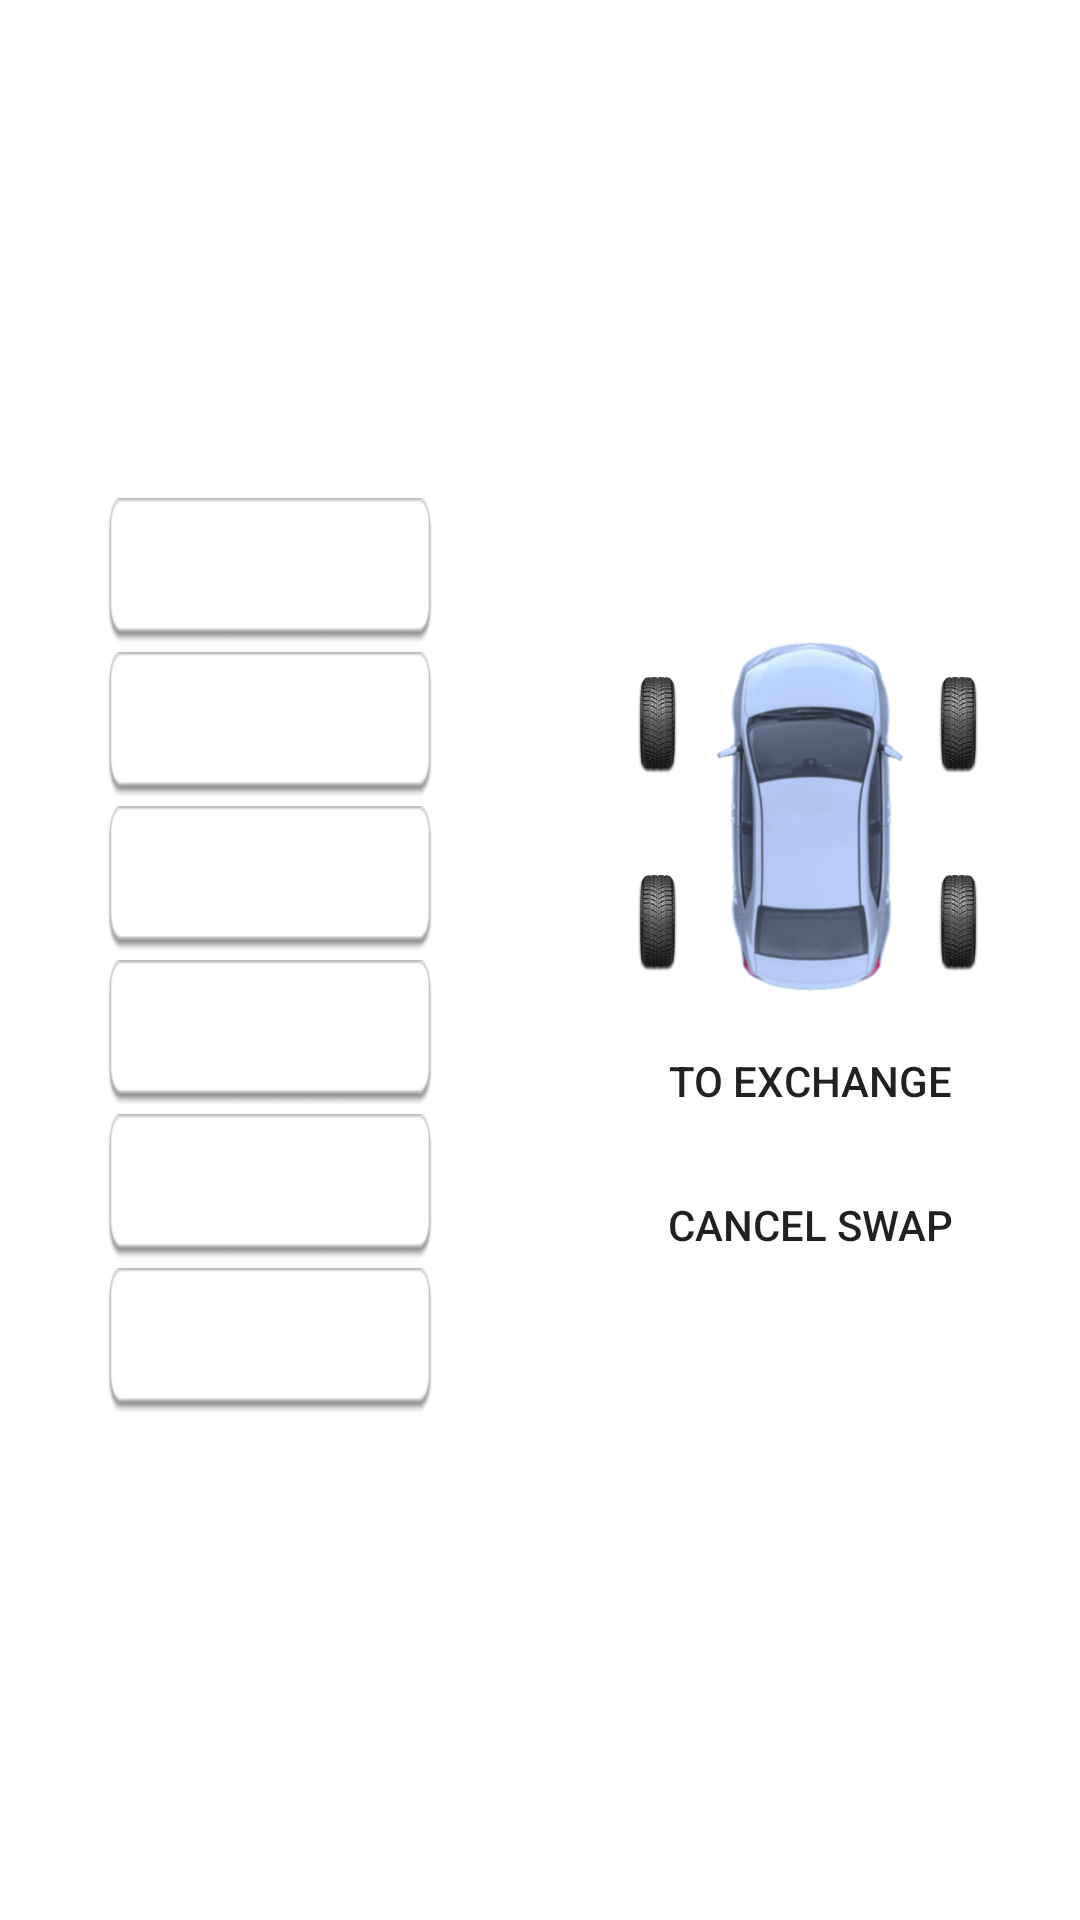

Write the Android layout XML for this screen, with the resource values it uses.
<!-- AndroidManifest.xml: fallback theme Theme.MaterialComponents.DayNight.NoActionBar -->
<!-- res/layout/fragment_exchange.xml -->
<?xml version="1.0" encoding="utf-8"?>
<LinearLayout android:gravity="center_horizontal" android:orientation="horizontal" android:layout_width="fill_parent" android:layout_height="fill_parent" android:baselineAligned="false"
  xmlns:android="http://schemas.android.com/apk/res/android">
    <LinearLayout android:gravity="center" android:orientation="vertical" android:layout_width="0.0px" android:layout_height="fill_parent" android:layout_weight="1.0">
        <Button android:textColor="#ffffffff" android:gravity="center" android:id="@id/deputy_master" android:background="@drawable/btn_long_selector" android:paddingTop="8.0px" android:paddingBottom="8.0px" android:layout_width="324.0px" android:layout_height="wrap_content" android:layout_marginBottom="10.0px" android:text="@string/zuoqianyouqianjiaohuan" />
        <Button android:textColor="#ffffffff" android:gravity="center" android:id="@id/mater_updown" android:background="@drawable/btn_long_selector" android:paddingTop="8.0px" android:paddingBottom="8.0px" android:layout_width="324.0px" android:layout_height="wrap_content" android:layout_marginBottom="10.0px" android:text="@string/zuoqianzuohoujiaohuan" />
        <Button android:textColor="#ffffffff" android:gravity="center" android:id="@id/master_cross" android:background="@drawable/btn_long_selector" android:paddingTop="8.0px" android:paddingBottom="8.0px" android:layout_width="324.0px" android:layout_height="wrap_content" android:layout_marginBottom="10.0px" android:text="@string/zuoqianyouhoujiaohuan" />
        <Button android:textColor="#ffffffff" android:gravity="center" android:id="@id/deputy_cross" android:background="@drawable/btn_long_selector" android:paddingTop="8.0px" android:paddingBottom="8.0px" android:layout_width="324.0px" android:layout_height="wrap_content" android:layout_marginBottom="10.0px" android:text="@string/youqianzuohoujiaohuan" />
        <Button android:textColor="#ffffffff" android:gravity="center" android:id="@id/deputy_updown" android:background="@drawable/btn_long_selector" android:paddingTop="8.0px" android:paddingBottom="8.0px" android:layout_width="324.0px" android:layout_height="wrap_content" android:layout_marginBottom="10.0px" android:text="@string/youqianyouhoujiaohuan" />
        <Button android:textColor="#ffffffff" android:gravity="center" android:id="@id/back_exchange" android:background="@drawable/btn_long_selector" android:paddingTop="8.0px" android:paddingBottom="8.0px" android:layout_width="324.0px" android:layout_height="wrap_content" android:layout_marginBottom="10.0px" android:text="@string/zuohouyouhoujiaohuan" />
    </LinearLayout>
    <LinearLayout android:gravity="center" android:orientation="vertical" android:layout_width="0.0px" android:layout_height="fill_parent" android:layout_weight="1.0">
        <ImageView android:id="@id/iv_exchange" android:background="@drawable/ic_noexchange" android:layout_width="wrap_content" android:layout_height="wrap_content" />
        <Button android:id="@id/btn_start_exchange" android:background="@drawable/btn_start_exchange_selector" android:layout_width="wrap_content" android:layout_height="wrap_content" android:text="@string/kaishihuhuang" />
        <Button android:id="@id/btn_cannel_exchange" android:background="@drawable/btn_cannel_exchange_selector" android:layout_width="wrap_content" android:layout_height="wrap_content" android:text="@string/quxiaohuhuan" />
    </LinearLayout>
</LinearLayout>
<!-- resources referenced by this layout -->
<resources>
  <!-- drawable btn_cannel_exchange_selector (drawable) -->
  <?xml version="1.0" encoding="utf-8"?>
  <selector
    xmlns:android="http://schemas.android.com/apk/res/android">
      <item android:state_pressed="true" android:drawable="@drawable/btn_cannel_exchange_d" />
      <item android:state_focused="true" android:drawable="@drawable/btn_cannel_exchange_d" />
      <item android:state_selected="true" android:drawable="@drawable/btn_cannel_exchange_d" />
      <item android:drawable="@drawable/btn_cannel_exchange" />
  </selector>
  <!-- drawable btn_long_selector (drawable) -->
  <?xml version="1.0" encoding="utf-8"?>
  <selector
    xmlns:android="http://schemas.android.com/apk/res/android">
      <item android:state_pressed="true" android:drawable="@drawable/btn_long_d" />
      <item android:state_focused="true" android:drawable="@drawable/btn_long_d" />
      <item android:state_selected="true" android:drawable="@drawable/btn_long_d" />
      <item android:drawable="@drawable/btn_long_n" />
  </selector>
  <!-- drawable btn_start_exchange_selector (drawable) -->
  <?xml version="1.0" encoding="utf-8"?>
  <selector
    xmlns:android="http://schemas.android.com/apk/res/android">
      <item android:state_pressed="true" android:drawable="@drawable/btn_start_exchange_d" />
      <item android:state_focused="true" android:drawable="@drawable/btn_start_exchange_d" />
      <item android:state_selected="true" android:drawable="@drawable/btn_start_exchange_d" />
      <item android:drawable="@drawable/btn_start_exchange" />
  </selector>
  <!-- drawable ic_noexchange: png bitmap (drawable-nodpi, 73414 bytes) -->
  <string name="kaishihuhuang">To exchange</string>
  <string name="quxiaohuhuan">Cancel swap</string>
  <string name="youqianyouhoujiaohuan">FR and RR exchange</string>
  <string name="youqianzuohoujiaohuan">FR and RL exchange</string>
  <string name="zuohouyouhoujiaohuan">RL and RR exchange</string>
  <string name="zuoqianyouhoujiaohuan">FL and RR exchange</string>
  <string name="zuoqianyouqianjiaohuan">FL and FR exchange</string>
  <string name="zuoqianzuohoujiaohuan">FL and RL exchange</string>
  <!-- drawable btn_cannel_exchange_d: png bitmap (drawable-nodpi, 1855 bytes) -->
  <!-- drawable btn_long_d: png bitmap (drawable-nodpi, 991 bytes) -->
  <!-- drawable btn_long_n: png bitmap (drawable-nodpi, 1014 bytes) -->
</resources>
